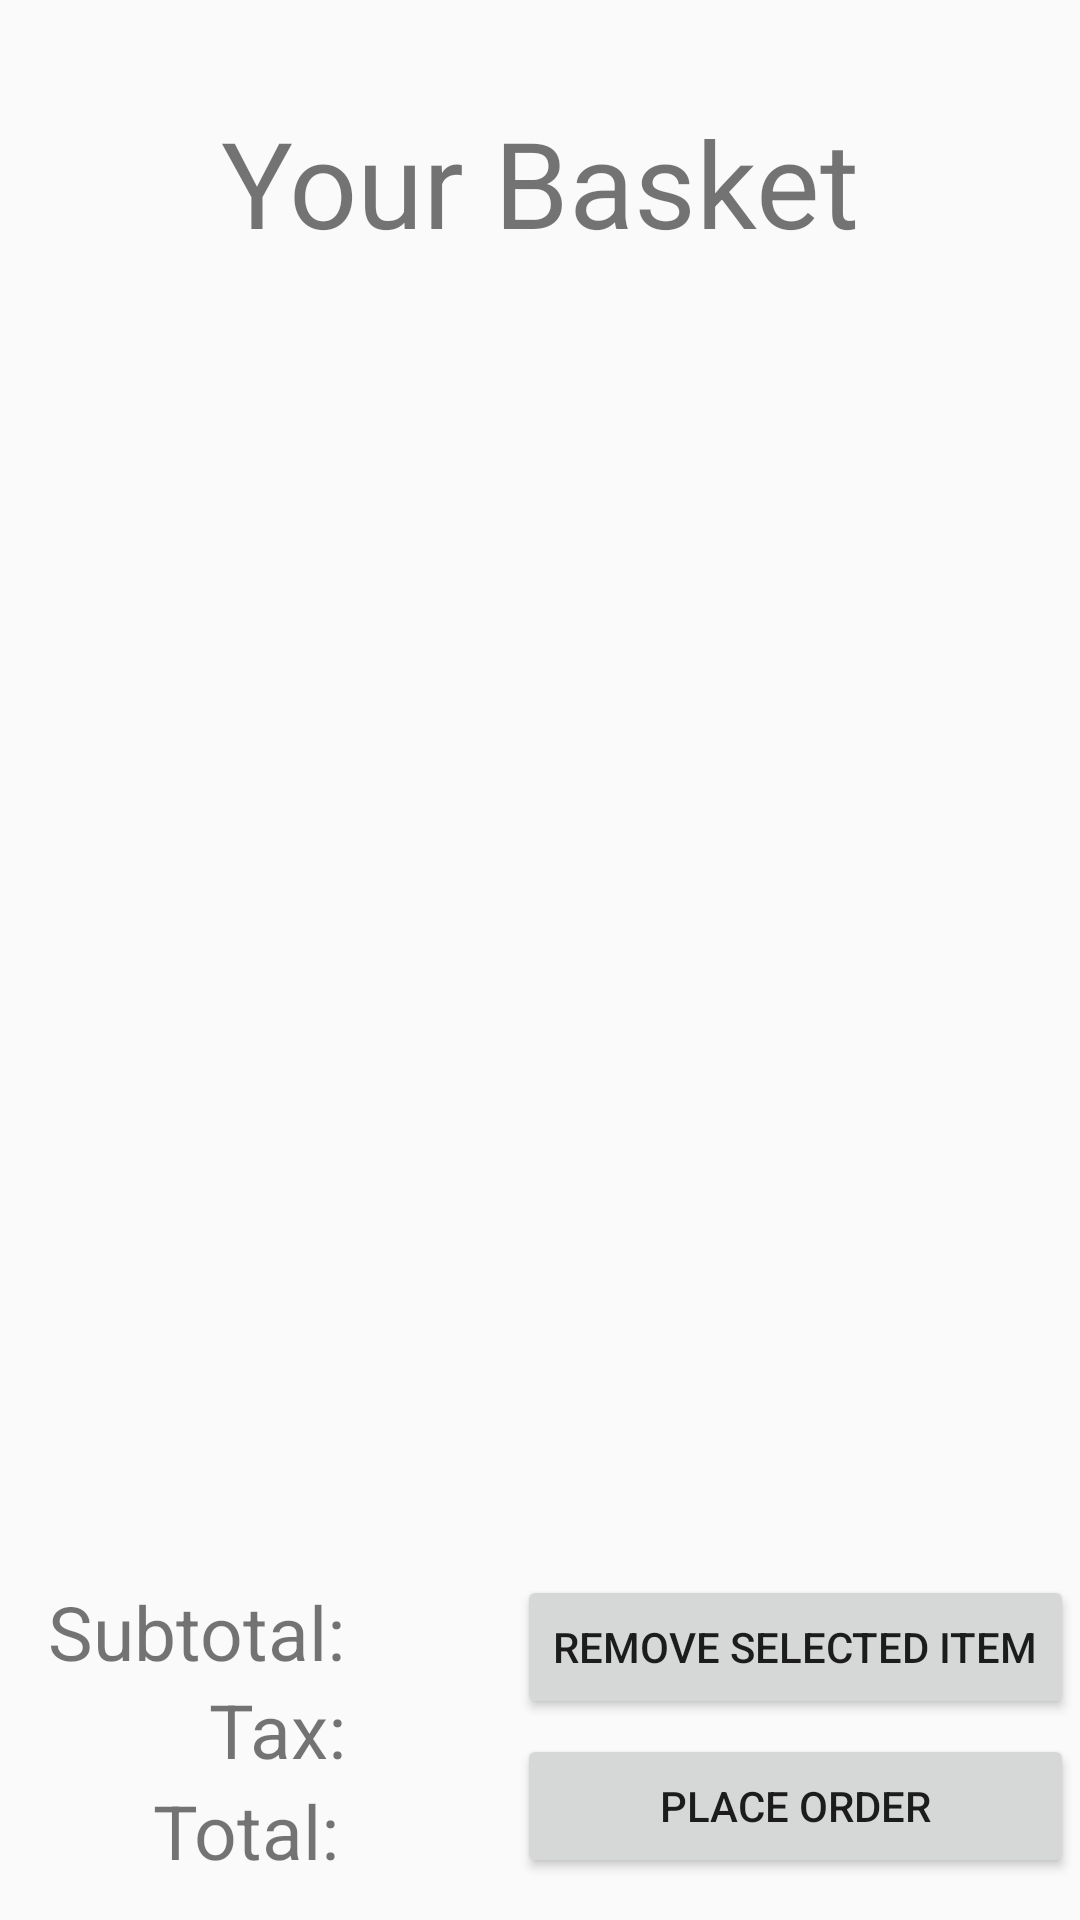

Reconstruct the res/layout file that produces this screen, plus the resources it refers to.
<!-- AndroidManifest.xml: application theme Theme.MyApplication -->
<!-- res/layout/activity_basketorders_view.xml -->
<?xml version="1.0" encoding="utf-8"?>
<androidx.constraintlayout.widget.ConstraintLayout xmlns:android="http://schemas.android.com/apk/res/android"
    xmlns:app="http://schemas.android.com/apk/res-auto"
    xmlns:tools="http://schemas.android.com/tools"
    android:layout_width="match_parent"
    android:layout_height="match_parent">
    

    <TextView
        android:id="@+id/textView7"
        android:layout_width="wrap_content"
        android:layout_height="wrap_content"
        android:layout_marginTop="34dp"
        android:text="Your Basket"
        android:textSize="40sp"
        app:layout_constraintEnd_toEndOf="parent"
        app:layout_constraintStart_toStartOf="parent"
        app:layout_constraintTop_toTopOf="parent" />

    <TextView
        android:id="@+id/textView10"
        android:layout_width="wrap_content"
        android:layout_height="wrap_content"
        android:layout_marginStart="16dp"
        android:layout_marginTop="1dp"
        android:text="Subtotal:"
        android:textSize="25sp"
        app:layout_constraintStart_toStartOf="parent"
        app:layout_constraintTop_toTopOf="@+id/subtotalText" />

    <TextView
        android:id="@+id/textView12"
        android:layout_width="wrap_content"
        android:layout_height="wrap_content"
        android:layout_marginEnd="2dp"
        android:layout_marginBottom="13dp"
        android:text="Total:"
        android:textSize="25sp"
        app:layout_constraintBottom_toBottomOf="parent"
        app:layout_constraintEnd_toEndOf="@+id/textView11" />

    <TextView
        android:id="@+id/textView11"
        android:layout_width="wrap_content"
        android:layout_height="wrap_content"
        android:text="Tax:"
        android:textSize="25sp"
        app:layout_constraintBottom_toTopOf="@+id/textView12"
        app:layout_constraintEnd_toEndOf="@+id/textView10" />

    <Button
        android:id="@+id/removeItemButton"
        android:layout_width="wrap_content"
        android:layout_height="wrap_content"
        android:layout_marginEnd="2dp"
        android:layout_marginBottom="67dp"
        android:text="Remove Selected Item"
        app:layout_constraintBottom_toBottomOf="parent"
        app:layout_constraintEnd_toEndOf="parent"
        app:layout_constraintTop_toBottomOf="@+id/listOrders" />

    <Button
        android:id="@+id/orderButton"
        android:layout_width="0dp"
        android:layout_height="0dp"
        android:layout_marginTop="5dp"
        android:layout_marginBottom="14dp"
        android:text="Place Order"
        app:layout_constraintBottom_toBottomOf="parent"
        app:layout_constraintEnd_toEndOf="@+id/removeItemButton"
        app:layout_constraintStart_toStartOf="@+id/removeItemButton"
        app:layout_constraintTop_toBottomOf="@+id/removeItemButton" />

    <TextView
        android:id="@+id/subtotalText"
        android:layout_width="wrap_content"
        android:layout_height="wrap_content"
        android:text="       "
        android:textSize="25sp"
        app:layout_constraintBottom_toTopOf="@+id/taxText"
        app:layout_constraintStart_toStartOf="@+id/taxText" />

    <TextView
        android:id="@+id/taxText"
        android:layout_width="wrap_content"
        android:layout_height="wrap_content"
        android:text="       "
        android:textSize="25sp"
        app:layout_constraintBottom_toTopOf="@+id/totalText"
        app:layout_constraintStart_toStartOf="@+id/totalText" />

    <TextView
        android:id="@+id/totalText"
        android:layout_width="wrap_content"
        android:layout_height="wrap_content"
        android:layout_marginStart="9dp"
        android:layout_marginBottom="13dp"
        android:text="       "
        android:textSize="25sp"
        app:layout_constraintBottom_toBottomOf="parent"
        app:layout_constraintStart_toEndOf="@+id/textView11" />

    <ListView
        android:id="@+id/listOrders"
        android:layout_width="0dp"
        android:layout_height="0dp"
        android:layout_marginStart="1dp"
        android:layout_marginTop="88dp"
        android:layout_marginEnd="1dp"
        android:layout_marginBottom="1dp"
        app:layout_constraintBottom_toTopOf="@+id/removeItemButton"
        app:layout_constraintEnd_toEndOf="parent"
        app:layout_constraintStart_toStartOf="parent"
        app:layout_constraintTop_toTopOf="parent" />

</androidx.constraintlayout.widget.ConstraintLayout>
<!-- resources referenced by this layout -->
<resources>
  <style name="Theme.MyApplication" parent="Theme.AppCompat.Light.NoActionBar">
          
          <item name="colorPrimary">@color/purple_500</item>
          <item name="colorPrimaryVariant">@color/purple_700</item>
          <item name="colorOnPrimary">@color/white</item>
          
          <item name="colorSecondary">@color/teal_200</item>
          <item name="colorSecondaryVariant">@color/purple_200</item>
          <item name="colorOnSecondary">@color/black</item>
          
          <item name="android:statusBarColor">?attr/colorPrimaryVariant</item>
          
      </style>
  <!-- not gathered from this repository: default colours our renderer supplied (Android Studio template values) -->
  <color name="purple_200">#FFBB86FC</color>
  <color name="purple_500">#FF6200EE</color>
  <color name="purple_700">#FF3700B3</color>
  <color name="teal_200">#FF03DAC5</color>
  <color name="black">#FF000000</color>
  <color name="white">#FFFFFFFF</color>
</resources>
